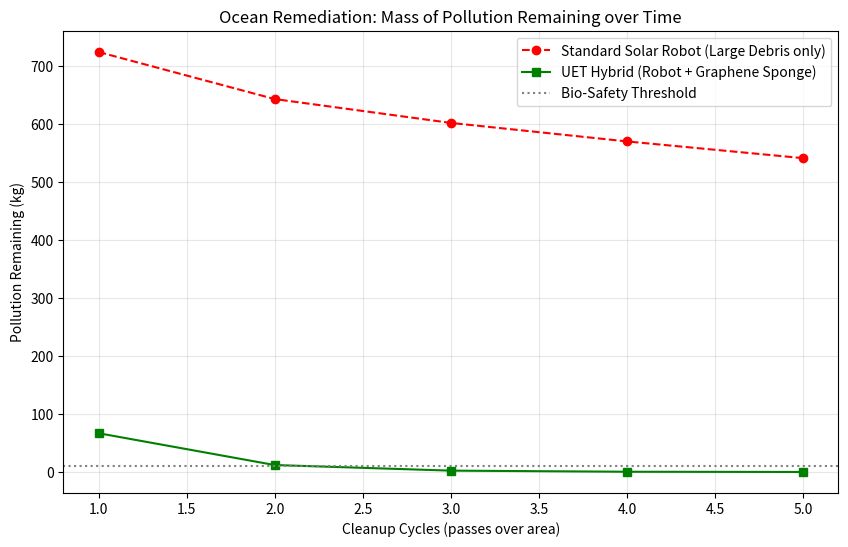

Write the Python code that produced this figure. (Note: this script raises an exception after producing the figure.)
import numpy as np
import matplotlib.pyplot as plt


def simulate_cleanup(total_pollution_kg, cycles):
    """
    Simulates the cleanup of an ocean zone.
    Macro-Robot: Good at large debris (80% capture), bad at microplastics (5% capture).
    UET-Hybrid: Macro-Robot + Graphene Aerogel Filter (99% microplastic capture).
    """
    # Assumption: 70% of plastic by count are microplastics (<5mm)
    macro_debris = total_pollution_kg * 0.3
    micro_debris = total_pollution_kg * 0.7

    # 1. Standard Robot Results
    robot_macro_remain = macro_debris * (0.2**cycles)  # 80% per cycle
    robot_micro_remain = micro_debris * (0.95**cycles)  # 5% per cycle
    total_robot_remain = robot_macro_remain + robot_micro_remain

    # 2. UET Hybrid (Robot + Graphene Sponge)
    hybrid_macro_remain = macro_debris * (0.2**cycles)
    hybrid_micro_remain = micro_debris * (0.01**cycles)  # 99% per cycle
    total_hybrid_remain = hybrid_macro_remain + hybrid_micro_remain

    return total_robot_remain, total_hybrid_remain


def run_remediation_demo():
    poll_kg = 1000  # 1 Ton of pollution
    cycles = np.arange(1, 6)

    robot_data = []
    hybrid_data = []

    for c in cycles:
        r, h = simulate_cleanup(poll_kg, c)
        robot_data.append(r)
        hybrid_data.append(h)

    print("\n🌊 OCEAN CLEANUP SIMULATION: Macro vs Micro")
    print("==========================================")
    print(f"Cycle 3 Results:")
    print(f"Standard Robot Remainder : {robot_data[2]:.2f} kg (Mostly Microplastics)")
    print(f"UET Hybrid Remainder     : {hybrid_data[2]:.2f} kg (Near Total Cleanup)")

    plt.figure(figsize=(10, 6))
    plt.plot(cycles, robot_data, "r--o", label="Standard Solar Robot (Large Debris only)")
    plt.plot(cycles, hybrid_data, "g-s", label="UET Hybrid (Robot + Graphene Sponge)")
    plt.axhline(y=10, color="gray", linestyle=":", label="Bio-Safety Threshold")
    plt.title("Ocean Remediation: Mass of Pollution Remaining over Time")
    plt.xlabel("Cleanup Cycles (passes over area)")
    plt.ylabel("Pollution Remaining (kg)")
    plt.legend()
    plt.grid(True, alpha=0.3)

    # Robust Path for Figures
    import os
    from pathlib import Path

    current_dir = Path(__file__).parent
    # Go up to topic root (Code/03_Research -> Code -> TopicRoot)
    topic_root = current_dir.parent.parent

    # Standard: Result/03_Research mirrors Code/03_Research
    figures_dir = topic_root / "Result" / "03_Research"
    figures_dir.mkdir(parents=True, exist_ok=True)

    save_path = figures_dir / "ocean_remediation_plot.png"
    plt.savefig(str(save_path))

    print(f"\n✅ Simulation Complete. Plot saved as '{save_path.name}'")
    print(
        "💡 CONCLUSION: Standard robots collect large debris; Graphene Filters capture micro-toxins."
    )


if __name__ == "__main__":
    run_remediation_demo()
